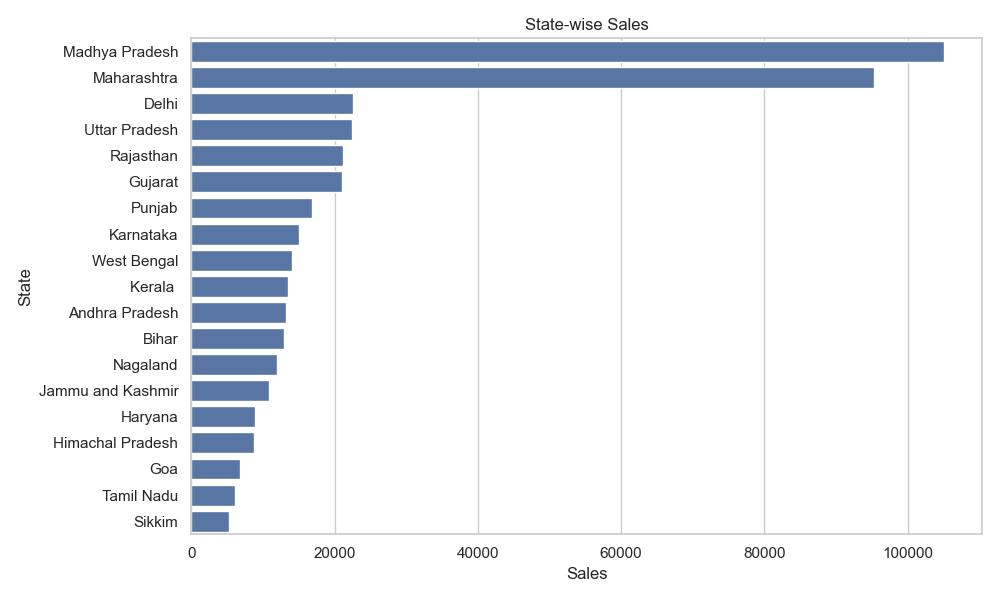

Source data for this figure (header and first rows):
State, Amount, Profit
Madhya Pradesh, 105140, 5551
Maharashtra, 95348, 6176
Delhi, 22531, 2987
Uttar Pradesh, 22359, 3237
Rajasthan, 21149, 1257
Gujarat, 21058, 465.0
Punjab, 16786, -609.0
Karnataka, 15058, 645.0
West Bengal, 14086, 2500
Kerala, 13459, 1871
Andhra Pradesh, 13256, -496.0
Bihar, 12943, -321.0
Nagaland, 11903, 148.0
Jammu and Kashmir, 10829, 8.0
Haryana, 8863, 1325
Himachal Pradesh, 8666, 656.0
Goa, 6705, 370.0
Tamil Nadu, 6087, -2216
Sikkim, 5276, 401.0
